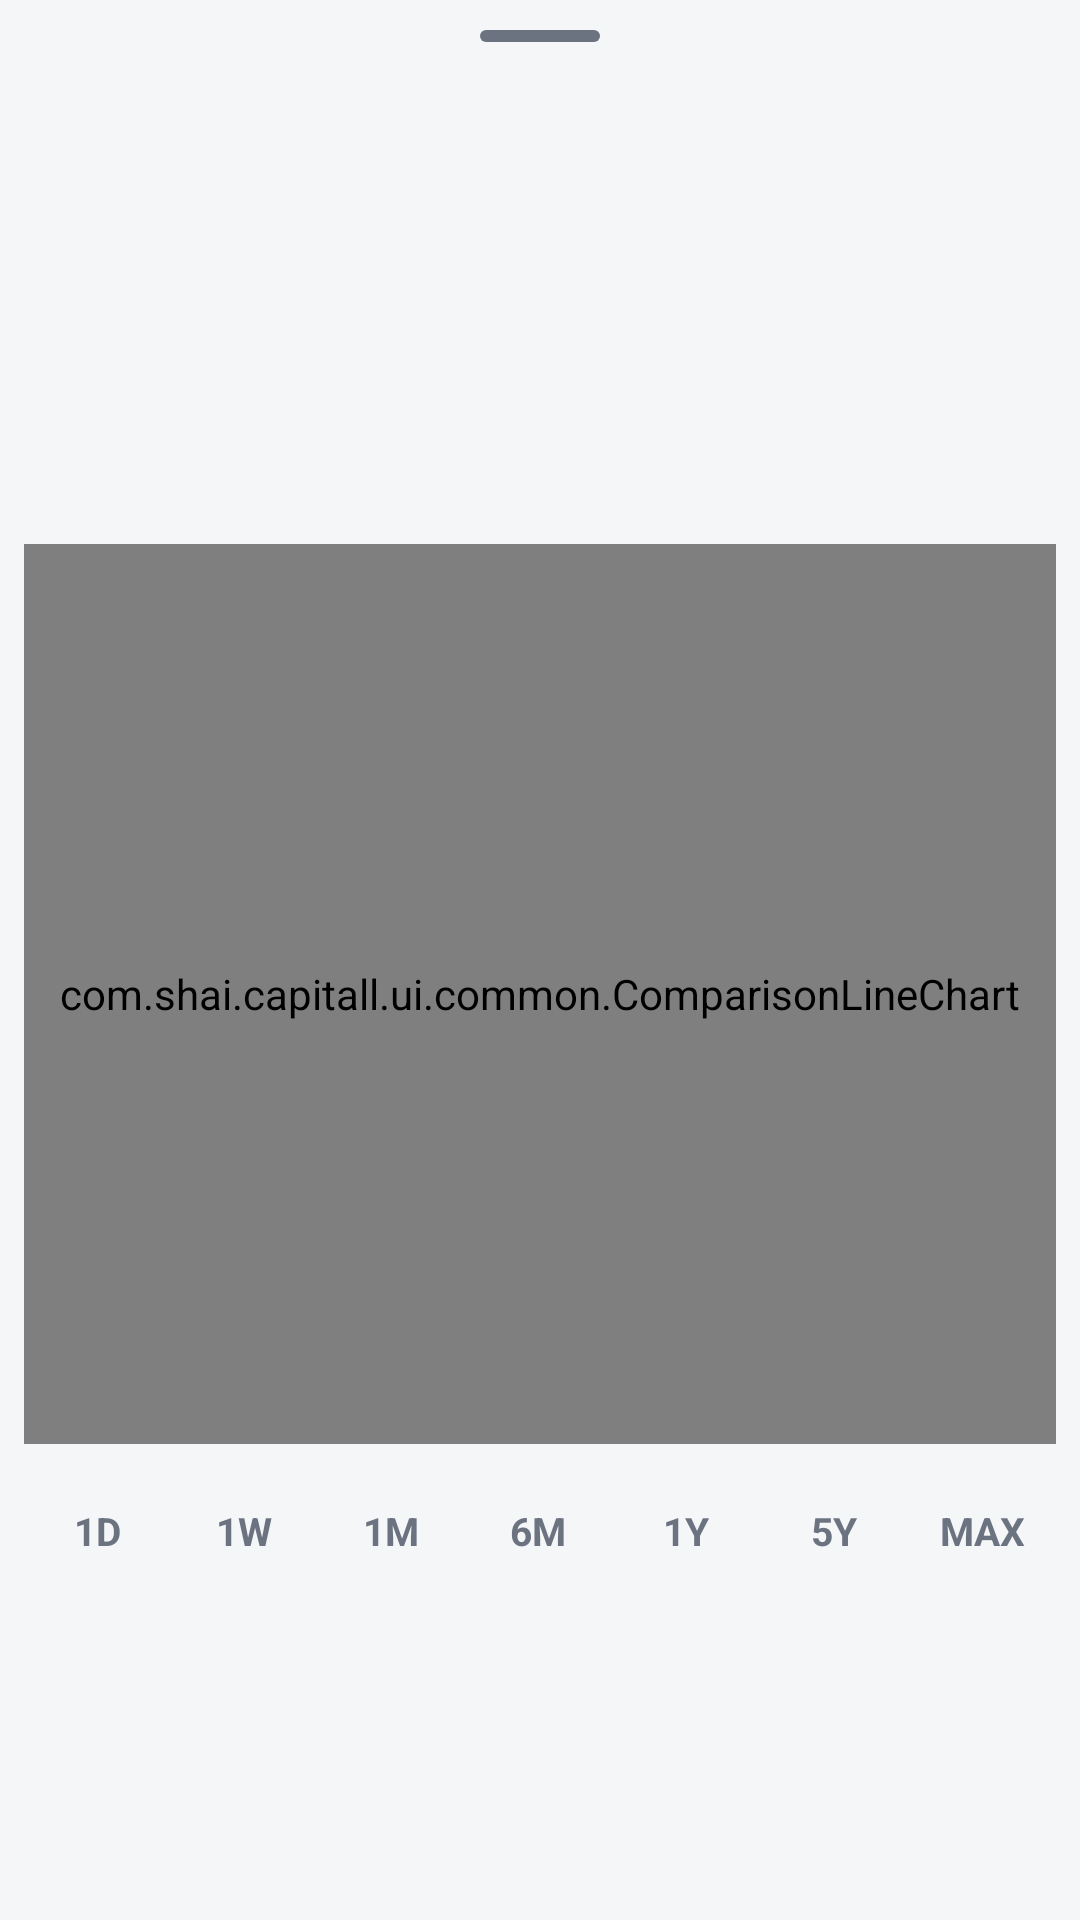

Android layout source for this screen:
<!-- AndroidManifest.xml: application theme Theme.Capitall -->
<!-- res/layout/bottomsheet_stock_chart.xml -->
<?xml version="1.0" encoding="utf-8"?>
<androidx.constraintlayout.widget.ConstraintLayout xmlns:android="http://schemas.android.com/apk/res/android"
    xmlns:app="http://schemas.android.com/apk/res-auto"
    android:layout_width="match_parent"
    android:layout_height="wrap_content"
    android:background="@color/surface_base"
    android:paddingBottom="16dp">

    <View
        android:id="@+id/dragHandle"
        android:layout_width="40dp"
        android:layout_height="4dp"
        android:layout_marginTop="10dp"
        android:background="@drawable/bottomsheet_drag_handle"
        app:layout_constraintTop_toTopOf="parent"
        app:layout_constraintStart_toStartOf="parent"
        app:layout_constraintEnd_toEndOf="parent" />

    <TextView
        android:id="@+id/tvSymbol"
        android:layout_width="wrap_content"
        android:layout_height="wrap_content"
        android:layout_marginStart="16dp"
        android:layout_marginTop="16dp"
        android:textColor="@color/accent_blue"
        android:textSize="24sp"
        android:textStyle="bold"
        app:layout_constraintTop_toBottomOf="@id/dragHandle"
        app:layout_constraintStart_toStartOf="parent" />

    <TextView
        android:id="@+id/tvCompanyName"
        android:layout_width="wrap_content"
        android:layout_height="wrap_content"
        android:layout_marginStart="16dp"
        android:layout_marginTop="2dp"
        android:textColor="@color/on_surface_muted"
        android:textSize="14sp"
        app:layout_constraintTop_toBottomOf="@id/tvSymbol"
        app:layout_constraintStart_toStartOf="parent" />

    <TextView
        android:id="@+id/tvPrice"
        android:layout_width="wrap_content"
        android:layout_height="wrap_content"
        android:layout_marginStart="16dp"
        android:layout_marginTop="8dp"
        android:textColor="@color/on_surface"
        android:textSize="28sp"
        android:textStyle="bold"
        app:layout_constraintTop_toBottomOf="@id/tvCompanyName"
        app:layout_constraintStart_toStartOf="parent" />

    <TextView
        android:id="@+id/tvChange"
        android:layout_width="wrap_content"
        android:layout_height="wrap_content"
        android:layout_marginStart="16dp"
        android:layout_marginTop="2dp"
        android:textSize="14sp"
        android:textStyle="bold"
        app:layout_constraintTop_toBottomOf="@id/tvPrice"
        app:layout_constraintStart_toStartOf="parent" />

    <TextView
        android:id="@+id/tvSelectedPoint"
        android:layout_width="wrap_content"
        android:layout_height="wrap_content"
        android:layout_marginTop="6dp"
        android:textColor="@color/accent_blue"
        android:textSize="13sp"
        app:layout_constraintTop_toBottomOf="@id/tvChange"
        app:layout_constraintStart_toStartOf="parent"
        app:layout_constraintEnd_toEndOf="parent" />

    <com.shai.capitall.ui.common.ComparisonLineChart
        android:id="@+id/lineChart"
        android:layout_width="match_parent"
        android:layout_height="300dp"
        android:layout_marginTop="8dp"
        android:layout_marginHorizontal="8dp"
        app:layout_constraintTop_toBottomOf="@id/tvSelectedPoint" />

    <ProgressBar
        android:id="@+id/progressBar"
        android:layout_width="wrap_content"
        android:layout_height="wrap_content"
        android:visibility="gone"
        app:layout_constraintTop_toTopOf="@id/lineChart"
        app:layout_constraintBottom_toBottomOf="@id/lineChart"
        app:layout_constraintStart_toStartOf="parent"
        app:layout_constraintEnd_toEndOf="parent" />

    <TextView
        android:id="@+id/tvChartError"
        android:layout_width="wrap_content"
        android:layout_height="wrap_content"
        android:text="@string/stock_chart_error_load_failed"
        android:textColor="@color/on_surface_muted"
        android:visibility="gone"
        app:layout_constraintTop_toTopOf="@id/lineChart"
        app:layout_constraintBottom_toBottomOf="@id/lineChart"
        app:layout_constraintStart_toStartOf="parent"
        app:layout_constraintEnd_toEndOf="parent" />

    <LinearLayout
        android:id="@+id/rangeSelector"
        android:layout_width="match_parent"
        android:layout_height="wrap_content"
        android:layout_marginTop="12dp"
        android:orientation="horizontal"
        android:paddingHorizontal="8dp"
        app:layout_constraintTop_toBottomOf="@id/lineChart">

        <TextView
            android:id="@+id/btnRange1D"
            style="@style/StockChartRangeButton"
            android:text="@string/stock_chart_range_1d" />

        <TextView
            android:id="@+id/btnRange1W"
            style="@style/StockChartRangeButton"
            android:text="@string/stock_chart_range_1w" />

        <TextView
            android:id="@+id/btnRange1M"
            style="@style/StockChartRangeButton"
            android:text="@string/stock_chart_range_1m" />

        <TextView
            android:id="@+id/btnRange6M"
            style="@style/StockChartRangeButton"
            android:text="@string/stock_chart_range_6m" />

        <TextView
            android:id="@+id/btnRange1Y"
            style="@style/StockChartRangeButton"
            android:text="@string/stock_chart_range_1y" />

        <TextView
            android:id="@+id/btnRange5Y"
            style="@style/StockChartRangeButton"
            android:text="@string/stock_chart_range_5y" />

        <TextView
            android:id="@+id/btnRangeMax"
            style="@style/StockChartRangeButton"
            android:text="@string/stock_chart_range_max" />

    </LinearLayout>

</androidx.constraintlayout.widget.ConstraintLayout>
<!-- resources referenced by this layout -->
<resources>
  <color name="accent_blue">#1E63E9</color>
  <color name="on_surface">#0F1720</color>
  <color name="on_surface_muted">#6B7280</color>
  <color name="surface_base">#F5F6F8</color>
  <!-- drawable bottomsheet_drag_handle (drawable) -->
  <?xml version="1.0" encoding="utf-8"?>
  <shape xmlns:android="http://schemas.android.com/apk/res/android"
      android:shape="rectangle">
      <solid android:color="@color/gray_light" />
      <corners android:radius="2dp" />
  </shape>
  <string name="stock_chart_error_load_failed">Failed to load chart data</string>
  <string name="stock_chart_range_1d" translatable="false">1D</string>
  <string name="stock_chart_range_1m" translatable="false">1M</string>
  <string name="stock_chart_range_1w" translatable="false">1W</string>
  <string name="stock_chart_range_1y" translatable="false">1Y</string>
  <string name="stock_chart_range_5y" translatable="false">5Y</string>
  <string name="stock_chart_range_6m" translatable="false">6M</string>
  <string name="stock_chart_range_max" translatable="false">MAX</string>
  <style name="StockChartRangeButton">
          <item name="android:layout_width">0dp</item>
          <item name="android:layout_height">wrap_content</item>
          <item name="android:layout_weight">1</item>
          <item name="android:gravity">center</item>
          <item name="android:paddingVertical">8dp</item>
          <item name="android:textSize">13sp</item>
          <item name="android:textStyle">bold</item>
          <item name="android:textColor">@color/range_text</item>
          <item name="android:background">@drawable/bg_range_selected</item>
          <item name="android:layout_marginHorizontal">2dp</item>
      </style>
  <style name="Theme.Capitall" parent="Base.Theme.Capitall" />
  <color name="gray_light">#6B7280</color>
  <!-- drawable bg_range_selected (drawable) -->
  <?xml version="1.0" encoding="utf-8"?>
  <ripple xmlns:android="http://schemas.android.com/apk/res/android"
      android:color="@color/accent_soft_bg">
      <item>
          <selector>
              <item android:state_selected="true">
                  <shape android:shape="rectangle">
                      <solid android:color="@color/accent_soft_bg" />
                      <corners android:radius="18dp" />
                  </shape>
              </item>
              <item>
                  <color android:color="@android:color/transparent" />
              </item>
          </selector>
      </item>
  </ripple>
  <style name="Base.Theme.Capitall" parent="Theme.Material3.Light.NoActionBar">
          <item name="colorPrimary">@color/accent_blue</item>
          <item name="colorOnPrimary">#FFFFFF</item>
          <item name="colorSecondary">@color/accent_blue</item>
          <item name="colorSurface">@color/surface_card</item>
          <item name="colorOnSurface">@color/on_surface</item>
          <item name="android:colorBackground">@color/surface_base</item>
          <item name="colorControlHighlight">#141E63E9</item>
  
          
          <item name="android:statusBarColor">@color/surface_base</item>
          <item name="android:windowLightStatusBar">true</item>
          <item name="android:navigationBarColor">@color/surface_base</item>
          <item name="android:windowLightNavigationBar" tools:targetApi="o_mr1">true</item>
  
          
          <item name="android:windowAnimationStyle">@style/WindowAnimation.Capitall</item>
      </style>
  <color name="accent_soft_bg">#E9F0FE</color>
  <color name="surface_card">#FFFFFF</color>
  <style name="WindowAnimation.Capitall" parent="@android:style/Animation.Activity">
          <item name="android:activityOpenEnterAnimation">@anim/activity_enter</item>
          <item name="android:activityOpenExitAnimation">@anim/activity_exit</item>
          <item name="android:activityCloseEnterAnimation">@anim/activity_close_enter</item>
          <item name="android:activityCloseExitAnimation">@anim/activity_close_exit</item>
      </style>
</resources>
